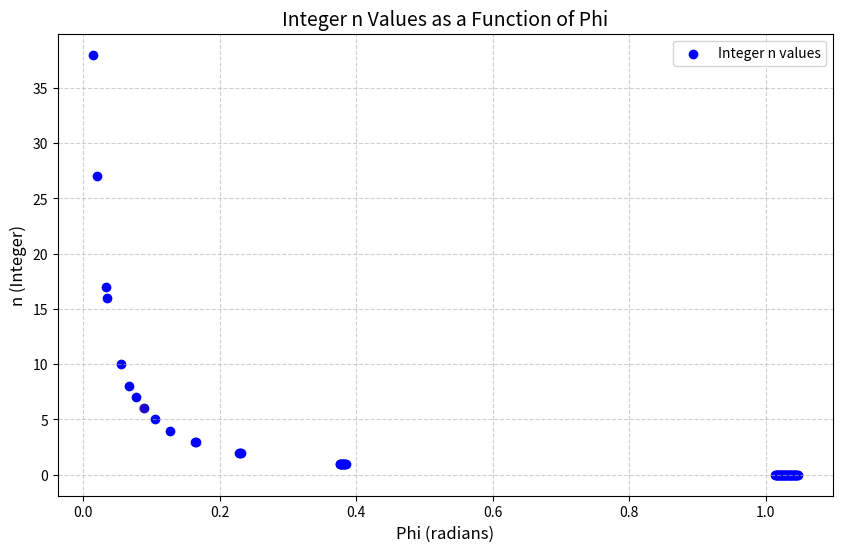
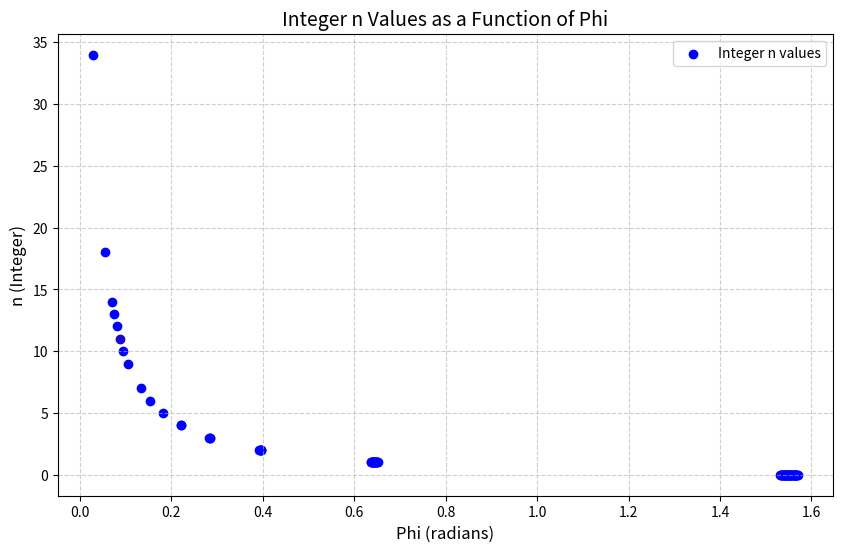

Recreate these plots in Python, in order.
import numpy as np
import matplotlib.pyplot as plt

def find_integer_n_with_plot(phi_range, type, step=0.001, tol=0.02):
    phi_values = []
    n_values = []
    phi_range_values = np.arange(phi_range[0], phi_range[1], step)
    
    if type == "Triangle":
        for phi in phi_range_values:
            numerator = 1 - 2 * np.cos(phi)
            denominator = 3 * (np.cos(phi) - 1) - np.sqrt(3) * np.sin(phi)
        
            if abs(denominator) < tol:  # Avoid division by zero
                continue
            
            n = numerator / denominator
            if abs(n - round(n)) < tol:  # Check if n is close to an integer
                phi_values.append(phi)
                n_values.append(int(round(n)))

    elif type == "Square":
        for phi in phi_range_values:
            numerator = -np.cos(phi)
            denominator = np.cos(phi)-np.sin(phi)-1
        
            if abs(denominator) < tol:  # Avoid division by zero
                continue
            
            n = numerator / denominator
            if abs(n - round(n)) < tol:  # Check if n is close to an integer
                phi_values.append(phi)
                n_values.append(int(round(n)))


    return phi_values, n_values

# Define the range of phi and step size
phi_range = (0, np.pi/3)
phi_range2 = (0,np.pi/2)
phi_vals, n_vals = find_integer_n_with_plot(phi_range,"Triangle", step=0.001)

phi_valss, n_valss = find_integer_n_with_plot(phi_range2, "Square", step=0.001)

# Plot the results
plt.figure(figsize=(10, 6))
plt.scatter(phi_vals, n_vals, color='blue', marker='o', label='Integer n values')
plt.scatter(np.pi/36, 6, color=(0.5,0.1,0.1,0.2)) # A point we know exists
plt.title('Integer n Values as a Function of Phi', fontsize=14)
plt.xlabel('Phi (radians)', fontsize=12)
plt.ylabel('n (Integer)', fontsize=12)
plt.grid(True, linestyle='--', alpha=0.6)
plt.legend()
plt.show()

plt.figure(figsize=(10, 6))
plt.scatter(phi_valss, n_valss, color='blue', marker='o', label='Integer n values')
plt.scatter(np.pi/36, 11, color=(0.5,0.1,0.1,0.2)) # A point we know exists
plt.title('Integer n Values as a Function of Phi', fontsize=14)
plt.xlabel('Phi (radians)', fontsize=12)
plt.ylabel('n (Integer)', fontsize=12)
plt.grid(True, linestyle='--', alpha=0.6)
plt.legend()
plt.show()
